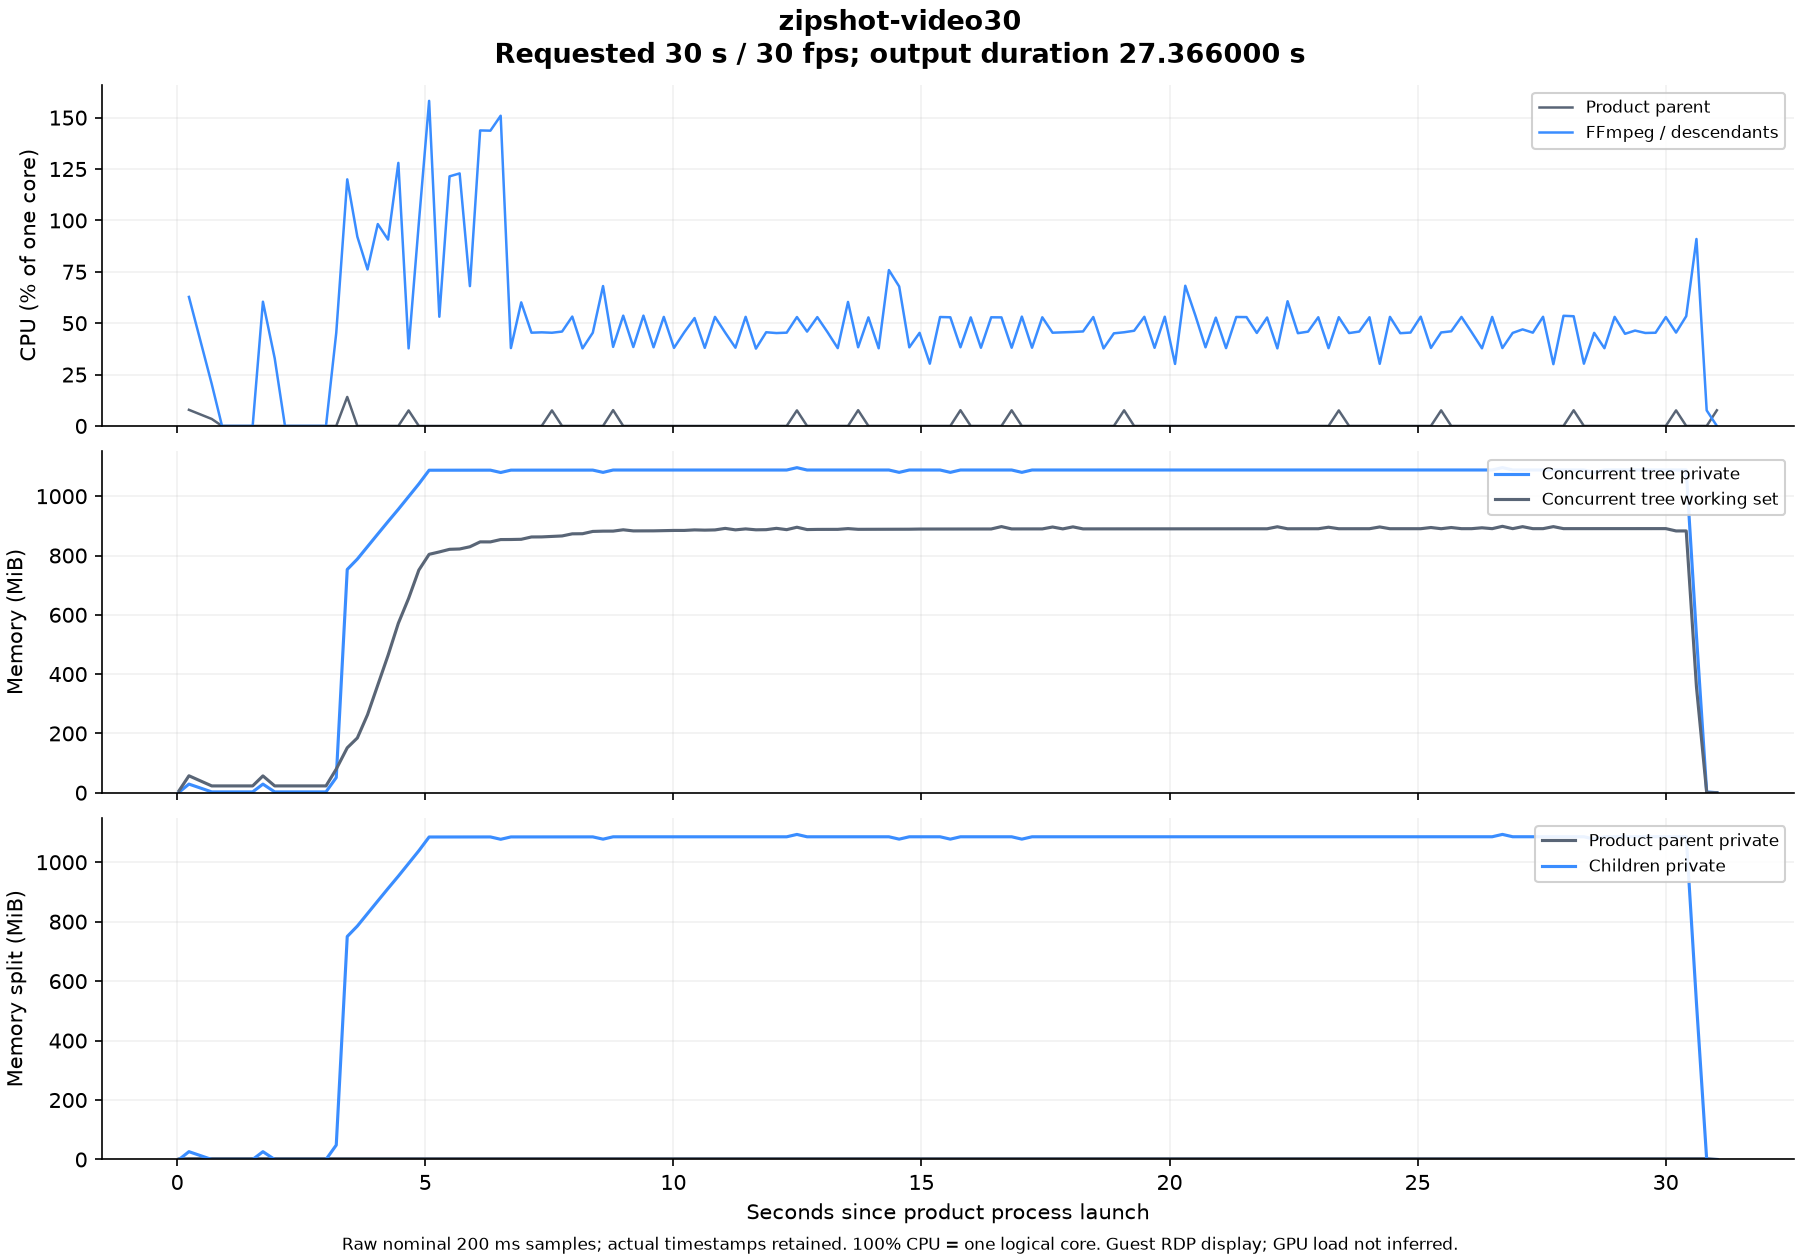

Source data for this figure (header and first rows):
elapsed_seconds, parent_cpu_seconds, children_cpu_seconds, parent_cpu_one_core_percent, children_cpu_one_core_percent, tree_private_bytes, tree_working_set_bytes, parent_private_bytes, children_private_bytes
0.03804, 0.01562, 0, , , 1843200, 7131136, 1843200, 0
0.2372, 0.03125, 0.125, 7.846, 62.77, 30474240, 59883520, 2891776, 27582464
0.6966, 0.04688, 0.2188, 3.401, 20.41, 2891776, 24072192, 2891776, 0
0.9039, 0.04688, 0.2188, 0.0, 0.0, 2891776, 24072192, 2891776, 0
1.11, 0.04688, 0.2188, 0.0, 0.0, 2891776, 24072192, 2891776, 0
1.316, 0.04688, 0.2188, 0.0, 0.0, 2891776, 24072192, 2891776, 0
1.521, 0.04688, 0.2188, 0.0, 0.0, 2891776, 24072192, 2891776, 0
1.728, 0.04688, 0.3438, 0.0, 60.45, 30453760, 59514880, 2891776, 27561984
1.965, 0.04688, 0.4219, 0.0, 32.94, 2891776, 24092672, 2891776, 0
2.173, 0.04688, 0.4219, 0.0, 0.0, 2891776, 24092672, 2891776, 0
2.38, 0.04688, 0.4219, 0.0, 0.0, 2891776, 24092672, 2891776, 0
2.585, 0.04688, 0.4219, 0.0, 0.0, 2891776, 24092672, 2891776, 0
2.792, 0.04688, 0.4219, 0.0, 0.0, 2891776, 24092672, 2891776, 0
2.999, 0.04688, 0.4219, 0.0, 0.0, 2891776, 24092672, 2891776, 0
3.206, 0.04688, 0.5156, 0.0, 45.32, 53706752, 83636224, 2891776, 50814976
3.428, 0.07812, 0.7812, 14.11, 120, 789438464, 158867456, 2891776, 786546688
3.631, 0.07812, 0.9688, 0.0, 92.1, 826269696, 193703936, 2891776, 823377920
3.836, 0.07812, 1.125, 0.0, 76.15, 870678528, 275939328, 2891776, 867786752
4.043, 0.07812, 1.328, 0.0, 98.23, 914829312, 380649472, 2891776, 911937536
4.25, 0.07812, 1.516, 0.0, 90.67, 958935040, 485666816, 2891776, 956043264
4.457, 0.07812, 1.781, 0.0, 128, 1002344448, 599318528, 2891776, 999452672
4.664, 0.09375, 1.859, 7.549, 37.74, 1047429120, 687337472, 2891776, 1044537344
4.87, 0.09375, 2.062, 0.0, 98.71, 1091887104, 787247104, 2891776, 1088995328
5.078, 0.09375, 2.391, 0.0, 158.2, 1140465664, 843063296, 2891776, 1137573888
5.284, 0.09375, 2.5, 0.0, 53.14, 1140539392, 851525632, 2891776, 1137647616
5.489, 0.09375, 2.75, 0.0, 121.4, 1140539392, 860741632, 2891776, 1137647616
5.693, 0.09375, 3.0, 0.0, 122.9, 1140543488, 861954048, 2891776, 1137651712
5.9, 0.09375, 3.141, 0.0, 68.03, 1140654080, 869777408, 2891776, 1137762304
6.106, 0.09375, 3.438, 0.0, 143.8, 1140670464, 887054336, 2891776, 1137778688
6.313, 0.09375, 3.734, 0.0, 143.7, 1140686848, 887009280, 2891776, 1137795072
6.52, 0.09375, 4.047, 0.0, 150.9, 1132404736, 895242240, 2891776, 1129512960
6.726, 0.09375, 4.125, 0.0, 37.89, 1140719616, 895467520, 2891776, 1137827840
6.934, 0.09375, 4.25, 0.0, 60.12, 1140723712, 896204800, 2891776, 1137831936
7.141, 0.09375, 4.344, 0.0, 45.38, 1140891648, 904421376, 2891776, 1137999872
7.346, 0.09375, 4.438, 0.0, 45.55, 1140895744, 904642560, 2891776, 1138003968
7.553, 0.1094, 4.531, 7.558, 45.35, 1140895744, 906186752, 2891776, 1138003968
7.757, 0.1094, 4.625, 0.0, 45.93, 1140895744, 908050432, 2891776, 1138003968
7.963, 0.1094, 4.734, 0.0, 53.22, 1140891648, 915513344, 2891776, 1137999872
8.17, 0.1094, 4.812, 0.0, 37.74, 1140891648, 915902464, 2891776, 1137999872
8.376, 0.1094, 4.906, 0.0, 45.37, 1140891648, 924008448, 2891776, 1137999872
8.583, 0.1094, 5.047, 0.0, 68.06, 1132830720, 925011968, 2891776, 1129938944
8.786, 0.125, 5.125, 7.695, 38.48, 1141145600, 925134848, 2891776, 1138253824
8.99, 0.125, 5.234, 0.0, 53.67, 1141149696, 929837056, 2891776, 1138257920
9.193, 0.125, 5.312, 0.0, 38.39, 1141149696, 925872128, 2891776, 1138257920
9.397, 0.125, 5.422, 0.0, 53.68, 1141145600, 926035968, 2891776, 1138253824
9.601, 0.125, 5.5, 0.0, 38.26, 1141145600, 926081024, 2891776, 1138253824
9.807, 0.125, 5.609, 0.0, 53.06, 1141149696, 926953472, 2891776, 1138257920
10.01, 0.125, 5.688, 0.0, 37.97, 1141145600, 927518720, 2891776, 1138253824
10.22, 0.125, 5.781, 0.0, 45.53, 1141149696, 927518720, 2891776, 1138257920
10.43, 0.125, 5.891, 0.0, 52.5, 1141145600, 929452032, 2891776, 1138253824
10.63, 0.125, 5.969, 0.0, 38, 1141145600, 928542720, 2891776, 1138253824
10.84, 0.125, 6.078, 0.0, 53.06, 1141149696, 929370112, 2891776, 1138257920
11.05, 0.125, 6.172, 0.0, 45.4, 1141161984, 934813696, 2891776, 1138270208
11.25, 0.125, 6.25, 0.0, 38.06, 1141149696, 929570816, 2891776, 1138257920
11.46, 0.125, 6.359, 0.0, 53.09, 1141145600, 932929536, 2891776, 1138253824
11.66, 0.125, 6.438, 0.0, 37.62, 1141157888, 929742848, 2891776, 1138266112
11.87, 0.125, 6.531, 0.0, 45.58, 1141153792, 930246656, 2891776, 1138262016
12.08, 0.125, 6.625, 0.0, 45.19, 1141170176, 934936576, 2891776, 1138278400
12.28, 0.125, 6.719, 0.0, 45.39, 1141157888, 930295808, 2891776, 1138266112
12.49, 0.1406, 6.828, 7.57, 52.99, 1149501440, 938840064, 2891776, 1146609664
... 90 more rows
